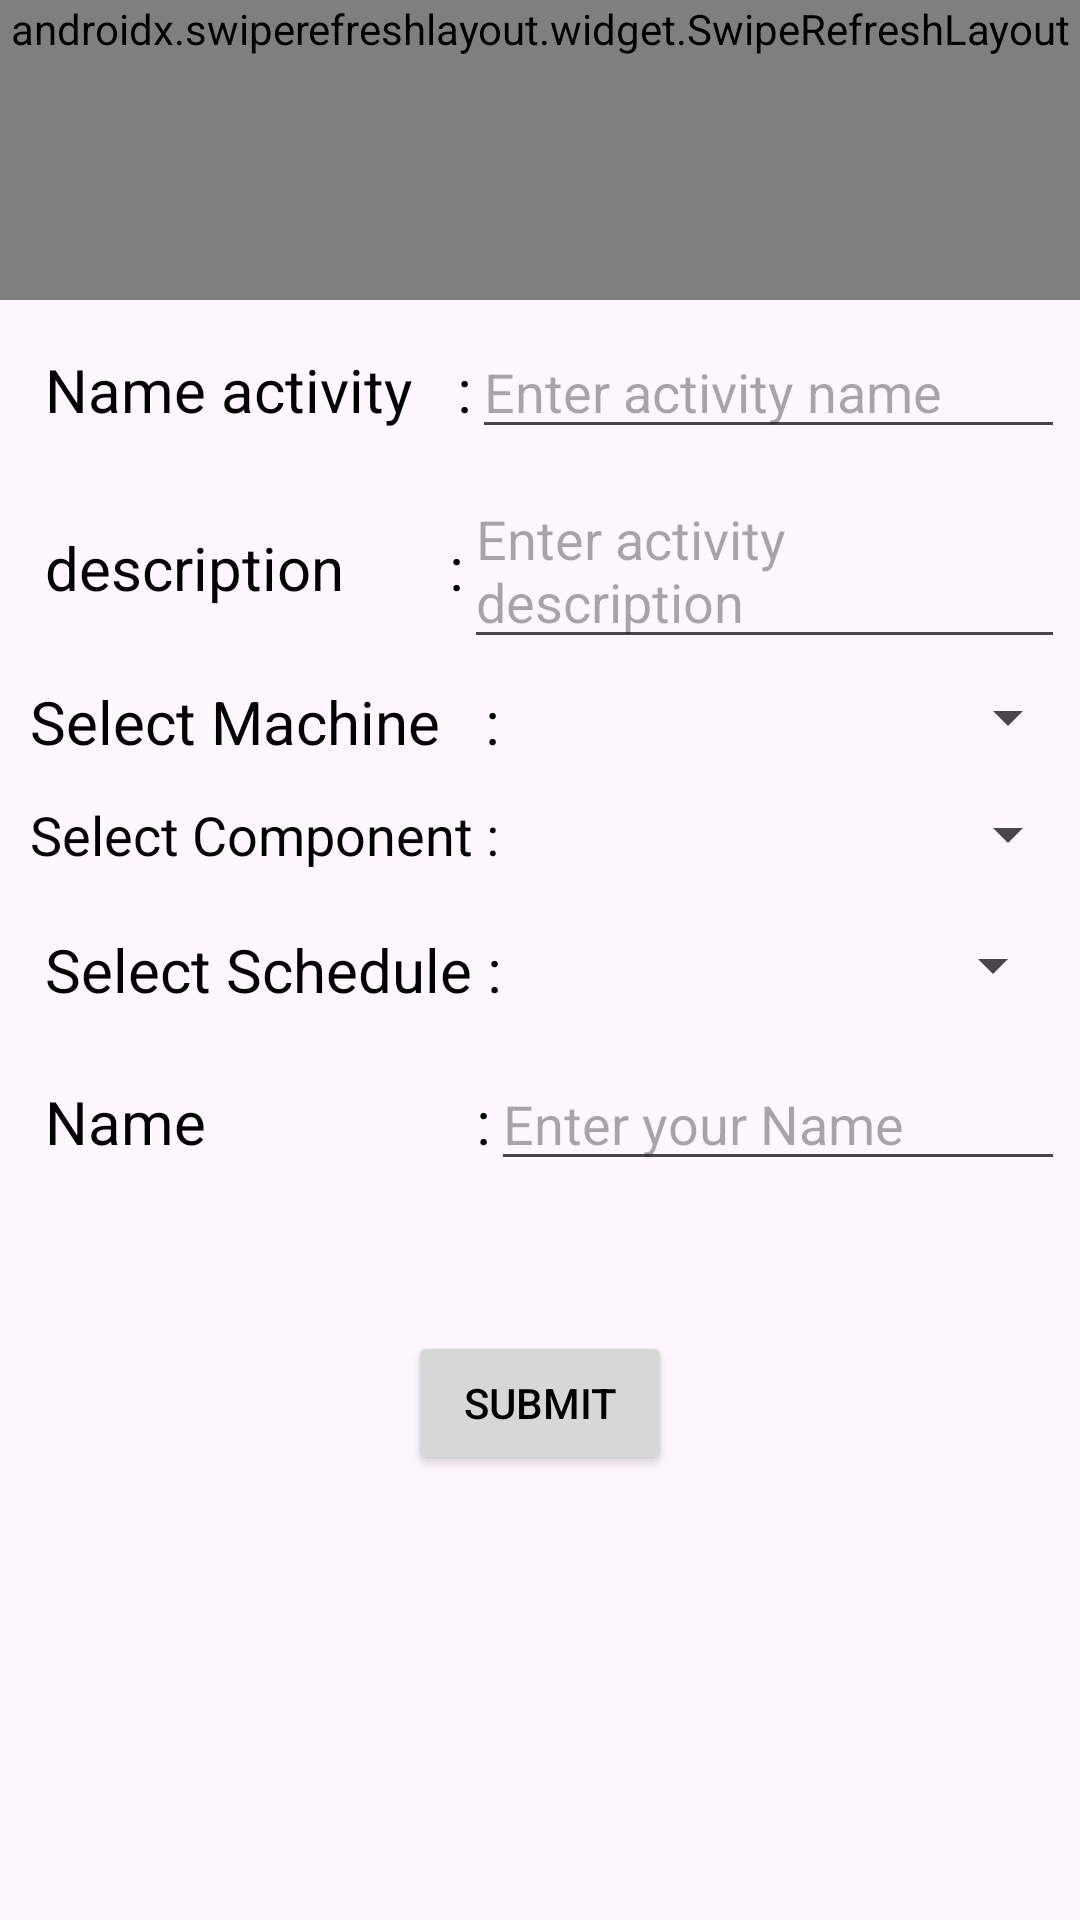

Layout XML and referenced resources for this Android screen:
<!-- AndroidManifest.xml: application theme Theme.Project -->
<!-- res/layout/fragment_create_activity.xml -->
<?xml version="1.0" encoding="utf-8"?>
<FrameLayout xmlns:android="http://schemas.android.com/apk/res/android"
    xmlns:app="http://schemas.android.com/apk/res-auto"
    xmlns:tools="http://schemas.android.com/tools"
    android:layout_width="match_parent"
    android:layout_height="match_parent"
    tools:context=".createActivity">
    <androidx.core.widget.NestedScrollView
        android:layout_width="match_parent"
        android:layout_height="match_parent">

        <androidx.constraintlayout.widget.ConstraintLayout
            android:layout_width="match_parent"
            android:layout_height="match_parent">
            <androidx.swiperefreshlayout.widget.SwipeRefreshLayout
                android:layout_width="match_parent"
                android:minHeight="100dp"
                android:layout_height="wrap_content"
                app:layout_constraintBottom_toBottomOf="parent"
                app:layout_constraintEnd_toEndOf="parent"
                android:gravity="left"
                app:layout_constraintStart_toStartOf="parent"
                app:layout_constraintTop_toTopOf="parent"
                app:layout_constraintVertical_bias="0"
                android:id="@+id/swipeRefreshLayout"
                >
                <TextView
                    android:id="@+id/textView"
                    android:layout_width="match_parent"
                    android:layout_height="wrap_content"
                    android:gravity="bottom"
                    android:fontFamily="monospace"
                    android:text="Create Activity"
                    android:textColor="@color/black"
                    android:textSize="30dp"
                    android:layout_marginTop="30dp"
                    android:layout_marginLeft="10dp"
                    />

            </androidx.swiperefreshlayout.widget.SwipeRefreshLayout>


            <LinearLayout
                android:id="@+id/nameactivity"
                android:layout_width="match_parent"
                android:layout_height="wrap_content"
                app:layout_constraintTop_toBottomOf="@+id/swipeRefreshLayout"
                app:layout_constraintLeft_toLeftOf="parent"
                app:layout_constraintRight_toRightOf="parent"
                app:layout_constraintVertical_bias="0.01"
                android:paddingLeft="10dp"
                android:layout_margin="5dp"
                app:layout_constraintBottom_toBottomOf="parent"
                android:orientation="horizontal">

                <TextView
                    android:layout_width="wrap_content"
                    android:layout_height="wrap_content"
                    android:text="Name activity   :"
                    android:textSize="20dp"
                    android:gravity="center|center_horizontal" />

                <EditText
                    android:id="@+id/editText"
                    android:layout_width="match_parent"
                    android:layout_height="wrap_content"
                    android:hint="Enter activity name"
                    tools:layout_editor_absoluteX="16dp" />
            </LinearLayout>

            <LinearLayout
                android:id="@+id/description"
                android:layout_width="match_parent"
                android:layout_height="wrap_content"
                app:layout_constraintTop_toBottomOf="@+id/nameactivity"
                app:layout_constraintLeft_toLeftOf="parent"
                app:layout_constraintRight_toRightOf="parent"
                app:layout_constraintVertical_bias="0.01"
                android:paddingLeft="10dp"
                android:layout_margin="5dp"
                app:layout_constraintBottom_toBottomOf="parent"
                android:orientation="horizontal">

                <TextView
                    android:layout_width="wrap_content"
                    android:layout_height="wrap_content"
                    android:text="description       :"
                    android:textSize="20dp"
                    android:gravity="center|center_horizontal" />

                <EditText
                    android:id="@+id/editText3"
                    android:layout_width="match_parent"
                    android:layout_height="wrap_content"
                    android:hint="Enter activity description"
                    tools:layout_editor_absoluteX="16dp" />
            </LinearLayout>
            <LinearLayout
                android:id="@+id/selectmachine"
                android:layout_width="match_parent"
                android:layout_height="wrap_content"
                app:layout_constraintTop_toBottomOf="@+id/description"
                app:layout_constraintLeft_toLeftOf="parent"
                app:layout_constraintRight_toRightOf="parent"
                app:layout_constraintVertical_bias="0.01"
                android:paddingLeft="10dp"
                android:layout_margin="0in"
                app:layout_constraintBottom_toBottomOf="parent"
                android:orientation="horizontal">

                <TextView
                    android:id="@+id/textView2"
                    android:layout_width="wrap_content"
                    android:layout_height="wrap_content"
                    android:layout_marginTop="5dp"
                    android:text="Select Machine   :"
                    android:textSize="20dp" />

                <Spinner
                    android:id="@+id/comboBox"
                    android:layout_width="match_parent"
                    android:layout_height="wrap_content"
                    android:popupTheme="@style/Tab"
                    android:layout_below="@id/textView"
                    android:layout_marginTop="5dp"
                    android:layout_marginBottom="8dp" >

                </Spinner>

                <EditText
                    android:id="@+id/customInput"
                    android:layout_width="match_parent"
                    android:layout_height="wrap_content"
                    android:layout_below="@id/comboBox"
                    android:layout_marginTop="5dp"
                    android:layout_marginBottom="8dp"
                    android:hint="Type your own"
                    android:visibility="gone" />
            </LinearLayout>

            <LinearLayout
            android:layout_width="match_parent"
            android:layout_height="wrap_content"
            android:id="@+id/selectcomponent"
            app:layout_constraintTop_toBottomOf="@+id/selectmachine"
            app:layout_constraintLeft_toLeftOf="parent"
            app:layout_constraintRight_toRightOf="parent"
            app:layout_constraintVertical_bias="0.01"
            android:paddingLeft="10dp"
            android:layout_margin="0dp"
            app:layout_constraintBottom_toBottomOf="parent"
            android:orientation="horizontal">
            <TextView
                android:id="@+id/textView3"
                android:layout_width="wrap_content"
                android:layout_height="wrap_content"
                android:layout_marginTop="5dp"
                android:text="Select Component : "
                android:textSize="18dp"/>
            <Spinner
                android:id="@+id/comboBox1"
                android:layout_width="match_parent"
                android:layout_height="wrap_content"
                android:layout_below="@id/textView"
                android:layout_marginTop="5dp"
                android:layout_marginBottom="8dp"/>

            <EditText
                android:id="@+id/customInput1"
                android:layout_width="match_parent"
                android:layout_height="wrap_content"
                android:layout_below="@id/comboBox"
                android:layout_marginTop="5dp"
                android:layout_marginBottom="8dp"
                android:hint="Type your own"
                android:visibility="gone"/>
        </LinearLayout>
            <LinearLayout
                android:layout_width="match_parent"
                android:layout_height="wrap_content"
                android:id="@+id/selectsedule"
                app:layout_constraintTop_toBottomOf="@+id/selectcomponent"
                app:layout_constraintLeft_toLeftOf="parent"
                app:layout_constraintRight_toRightOf="parent"
                app:layout_constraintVertical_bias="0.01"
                android:paddingLeft="10dp"
                android:layout_margin="5dp"
                app:layout_constraintBottom_toBottomOf="parent"
                android:orientation="horizontal">

                <TextView
                    android:id="@+id/textView4"
                    android:layout_width="wrap_content"
                    android:layout_height="wrap_content"
                    android:layout_marginTop="5dp"
                    android:text="Select Schedule : "
                    android:textSize="20dp"/>

                <Spinner
                    android:id="@+id/comboBox2"
                    android:layout_width="match_parent"
                    android:layout_height="wrap_content"
                    android:layout_below="@id/textView"
                    android:layout_marginTop="5dp"
                    android:layout_marginBottom="8dp"/>

                <EditText
                    android:id="@+id/customInput2"
                    android:layout_width="match_parent"
                    android:layout_height="wrap_content"
                    android:layout_below="@id/comboBox"
                    android:layout_marginTop="5dp"
                    android:layout_marginBottom="8dp"
                    android:hint="Type your own"
                    android:visibility="gone"/>
            </LinearLayout>

            <LinearLayout
                android:layout_width="match_parent"
                android:layout_height="wrap_content"
                android:id="@+id/nameofcreater"
                app:layout_constraintTop_toBottomOf="@+id/selectsedule"
                app:layout_constraintLeft_toLeftOf="parent"
                app:layout_constraintRight_toRightOf="parent"
                app:layout_constraintVertical_bias="0.01"
                android:paddingLeft="10dp"
                android:layout_margin="5dp"
                app:layout_constraintBottom_toBottomOf="parent"
                android:orientation="horizontal">

                <TextView
                    android:layout_width="wrap_content"
                    android:layout_height="wrap_content"
                    android:text="Name                  :"
                    android:textSize="20dp"
                    android:layout_marginTop="5dp"/>

                <EditText
                    android:layout_width="match_parent"
                    android:layout_height="wrap_content"
                    android:id="@+id/editText4"
                    android:hint="Enter your Name"
                    android:layout_marginTop="5dp"/>
            </LinearLayout>

            <Button
                android:layout_width="wrap_content"
                android:layout_height="wrap_content"
                android:text="Submit"
                android:id="@+id/submit"
                app:layout_constraintLeft_toLeftOf="parent"
                app:layout_constraintRight_toRightOf="parent"
                app:layout_constraintTop_toBottomOf="@+id/nameofcreater"
                app:layout_constraintBottom_toBottomOf="parent"
                app:layout_constraintVertical_bias="0.05"
                android:layout_marginTop="50dp"/>

        </androidx.constraintlayout.widget.ConstraintLayout>

</androidx.core.widget.NestedScrollView>

</FrameLayout>
<!-- resources referenced by this layout -->
<resources>
  <color name="black">#FF000000</color>
  <style name="Tab" parent="Base.Theme.Project">
          <item name="android:color">@color/white</item>
          <item name="android:background">@color/lightPrimary</item>
          <item name="android:textColor">@color/white</item>
          <item name="tabTextColor">@color/white</item>
          <item name="titleTextColor">@color/white</item>
  
          <item name="tabTextColor">#ffffff</item>
          <item name="tabIndicatorColor">#000000</item>
  
      </style>
  <style name="Theme.Project" parent="Base.Theme.Project" />
  <style name="Base.Theme.Project" parent="Theme.Material3.DayNight.NoActionBar">
  
          
          <item name="colorPrimary">@color/lightPrimary</item>
          <item name="android:textColor">@color/black</item>
  
  
      </style>
  <color name="white">#FFFFFFFF</color>
  <color name="lightPrimary">#0A5C0E</color>
</resources>
